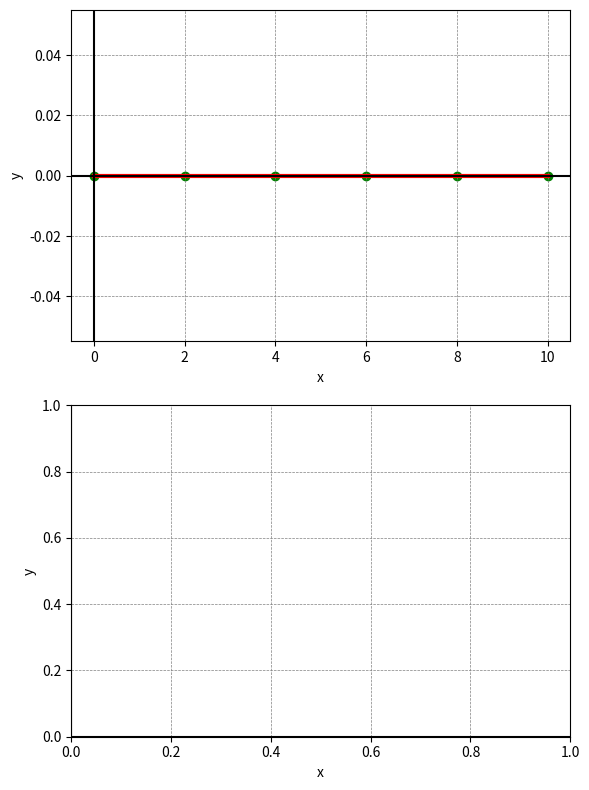
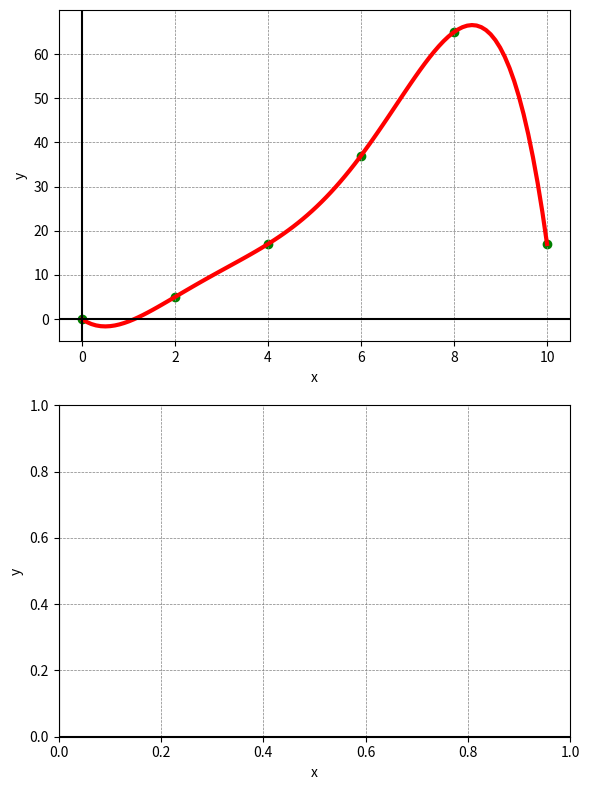
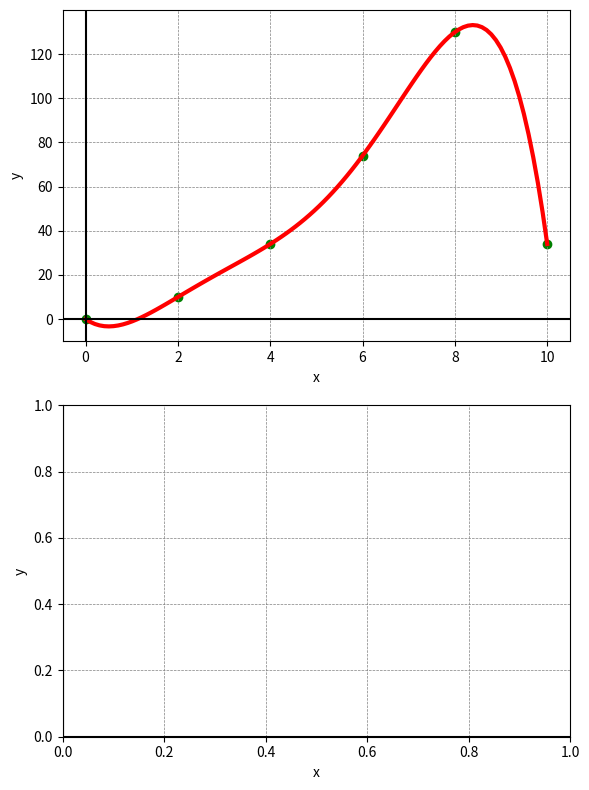

The script that saved these images, in order:
import numpy as np
import matplotlib.pyplot as plt

def factorizareLU(A):
    n=np.shape(A)[0]
    L=np.eye(n)
    U=np.zeros((n,n))
    A_copy=np.copy(A)

    for k in range(n):
        U[k,k]=A_copy[k,k]
        for i in range(k+1,n):
            L[i,k]=A_copy[i,k]/A_copy[k,k]
            U[k,i]=A_copy[k,i]
        for i in range(k+1,n):
            for j in range(k+1,n):
                A_copy[i,j]=A_copy[i,j]-1/A_copy[k,k]*A_copy[i,k]*A_copy[k,j]
    return L,U

def Subs_Asc(L, b):
    n=np.shape(L)[0]
    for i in range(0,n):
        if L[i,i]==0:
            return 0
    x = np.zeros((n, 1))
    for i in range(0,n):
        x[i]=(b[i]-L[i,:i]@x[:i])/L[i,i]
    return x

def Subs_Desc(U, b):
    n=np.shape(U)[0]
    for i in range(0,n):
        if U[i,i]==0:
            return 0
    x = np.zeros((n, 1))
    for i in range(n-1,-1,-1):
        x[i]=(b[i]-U[i,i+1:]@x[i+1:])/U[i,i]
    return x

def polinomLagrange(X,k,n,x):
    L=1
    for i in range(n+1):
        if i!=k:
            L=L* (x-X[i])/(X[k]-X[i])
    return L

def interpolareLagrange(X,Y,x):
    y=0
    for i in range(len(X)):
        y+=Y[i]*polinomLagrange(X,i,len(X)-1,x)
    return y

def grafic_interpolare(X,Y):

    fig, (ax1, ax2) = plt.subplots(2, 1, figsize=(6, 8))
    ax1.scatter(X,Y, c='green',label='Puncte de interpolare')

    x_grafic=np.linspace(X[0],X[-1],100)
    y_grafic = []
    y_grafic_eroare = [] 

    for x in x_grafic:
            y_grafic.append(interpolareLagrange(X, Y, x))

    ax1.plot(x_grafic, y_grafic, 'r', linewidth=3)
    
    ax1.axvline(0, c='black')
    ax1.axhline(0, c='black')
    ax1.grid(color='grey', linestyle='--', linewidth=0.5)
    ax1.set_xlabel("x")
    ax1.set_ylabel("y")
    ax2.axvline(0, c='black')
    ax2.axhline(0, c='black')
    ax2.grid(color='grey', linestyle='--', linewidth=0.5)
    ax2.set_xlabel("x")
    ax2.set_ylabel("y")
    plt.tight_layout()
    plt.show()

n=5
a,b=0,10
timp=5

f = lambda x,t: (x*x+1)*t

X=np.linspace(a,b,n+1)          #discretizarea lungimii
#T=np.linspace(0,timp,5)          #discretizarea timpului
A=np.zeros((n+1,n+1))
B=np.zeros((n+1,1))

for j in range(0,3):
    for i in range(1,n):
        B[i,0]=f(X[i],j)
    B[0,0]=0
    B[n,0]=17*j


    A[0,0]=1
    A[n,n]=1
    for i in range(1,n):
        A[i,i-1]=-1/(X[i+1]-X[i])
        A[i,i]=2/(X[i+1]-X[i])
        A[i,i+1]=-1/(X[i+1]-X[i])

    l,u=factorizareLU(A)
    y=Subs_Asc(l,B)
    U=Subs_Desc(u,y)
    grafic_interpolare(X,B)